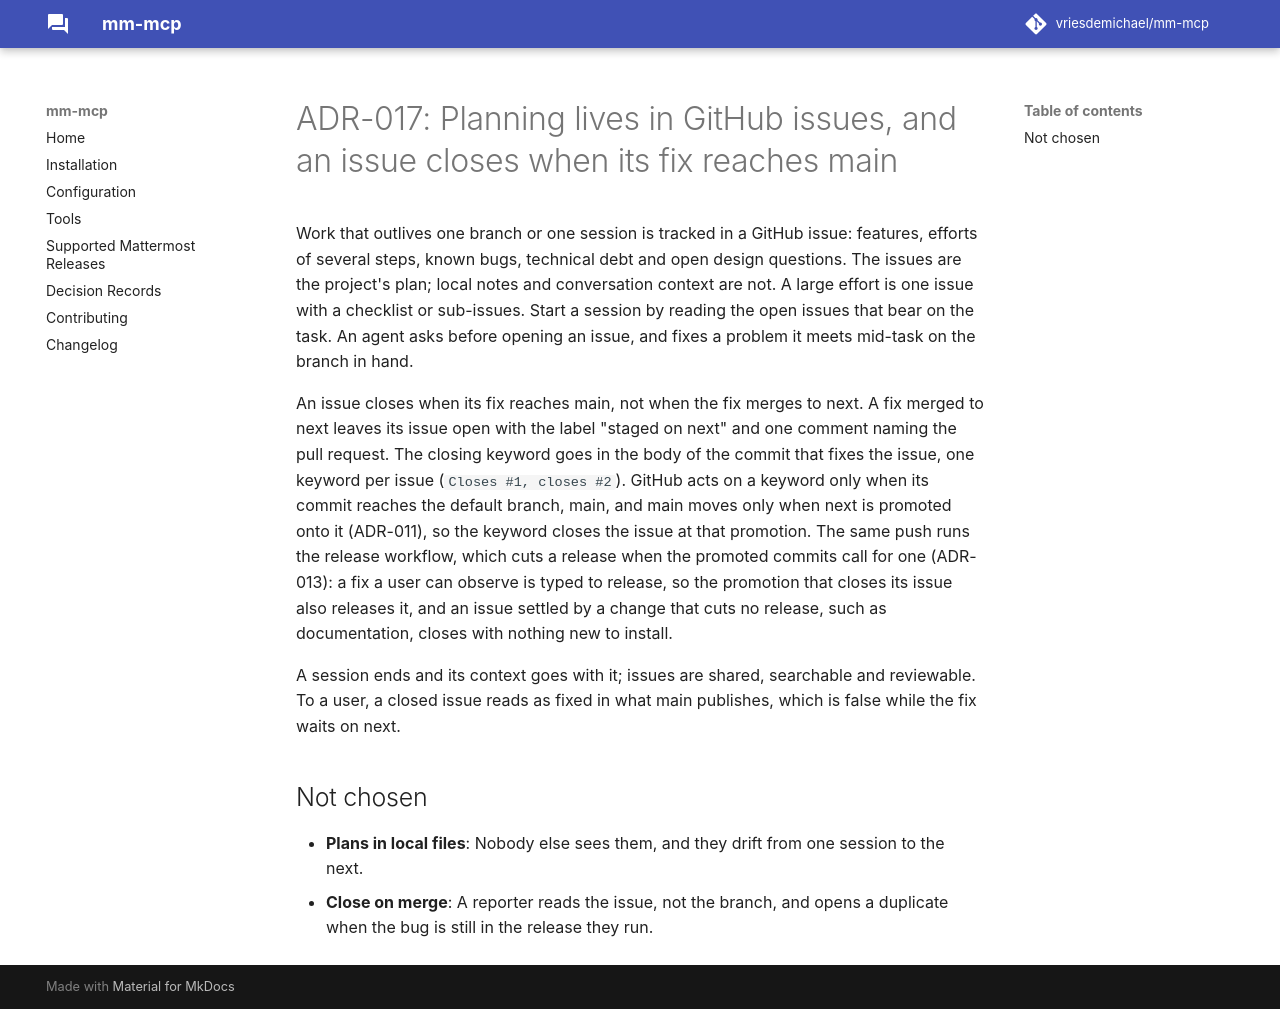

repository: vriesdemichael/mattermost-mcp · page: v0.1/adr/017-planning-in-github-issues/index.html · generator: mkdocs

---
search:
  boost: 0.3
---

# ADR-017: Planning lives in GitHub issues, and an issue closes when its fix reaches main

Work that outlives one branch or one session is tracked in a GitHub issue: features, efforts of several steps, known bugs, technical debt and open design questions. The issues are the project's plan; local notes and conversation context are not. A large effort is one issue with a checklist or sub-issues. Start a session by reading the open issues that bear on the task. An agent asks before opening an issue, and fixes a problem it meets mid-task on the branch in hand.

An issue closes when its fix reaches main, not when the fix merges to next. A fix merged to next leaves its issue open with the label "staged on next" and one comment naming the pull request. The closing keyword goes in the body of the commit that fixes the issue, one keyword per issue (`Closes #1, closes #2`). GitHub acts on a keyword only when its commit reaches the default branch, main, and main moves only when next is promoted onto it (ADR-011), so the keyword closes the issue at that promotion. The same push runs the release workflow, which cuts a release when the promoted commits call for one (ADR-013): a fix a user can observe is typed to release, so the promotion that closes its issue also releases it, and an issue settled by a change that cuts no release, such as documentation, closes with nothing new to install.

A session ends and its context goes with it; issues are shared, searchable and reviewable. To a user, a closed issue reads as fixed in what main publishes, which is false while the fix waits on next.

## Not chosen

- **Plans in local files**: Nobody else sees them, and they drift from one session to the next.
- **Close on merge**: A reporter reads the issue, not the branch, and opens a duplicate when the bug is still in the release they run.
